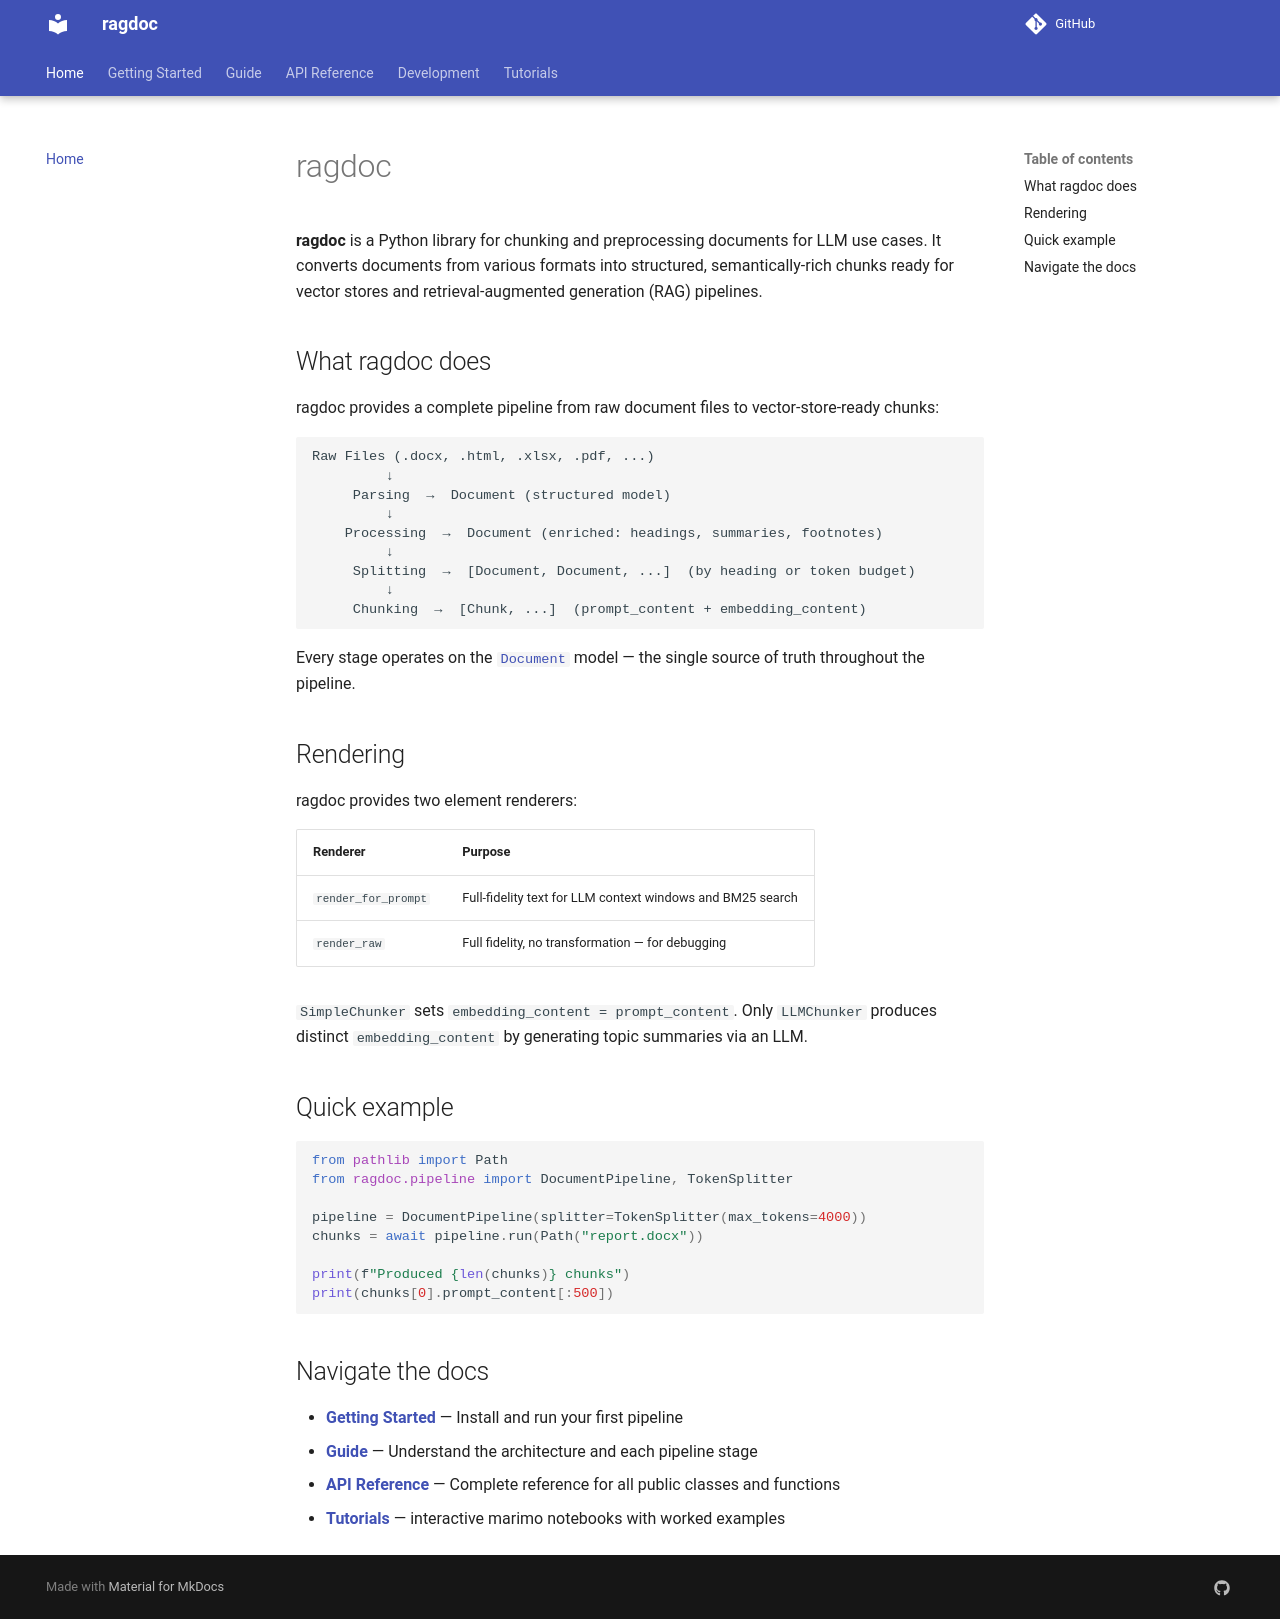

repository: JoelGotsch/ragdoc · page: index.html · generator: mkdocs

# ragdoc

**ragdoc** is a Python library for chunking and preprocessing documents for LLM use cases.
It converts documents from various formats into structured, semantically-rich chunks ready for
vector stores and retrieval-augmented generation (RAG) pipelines.

## What ragdoc does

ragdoc provides a complete pipeline from raw document files to vector-store-ready chunks:

```
Raw Files (.docx, .html, .xlsx, .pdf, ...)
         ↓
     Parsing  →  Document (structured model)
         ↓
    Processing  →  Document (enriched: headings, summaries, footnotes)
         ↓
     Splitting  →  [Document, Document, ...]  (by heading or token budget)
         ↓
     Chunking  →  [Chunk, ...]  (prompt_content + embedding_content)
```

Every stage operates on the [`Document`](api/document.md) model — the single source of truth
throughout the pipeline.

## Rendering

ragdoc provides two element renderers:

| Renderer | Purpose |
|----------|---------|
| `render_for_prompt` | Full-fidelity text for LLM context windows and BM25 search |
| `render_raw` | Full fidelity, no transformation — for debugging |

`SimpleChunker` sets `embedding_content = prompt_content`. Only `LLMChunker` produces
distinct `embedding_content` by generating topic summaries via an LLM.

## Quick example

```python
from pathlib import Path
from ragdoc.pipeline import DocumentPipeline, TokenSplitter

pipeline = DocumentPipeline(splitter=TokenSplitter(max_tokens=4000))
chunks = await pipeline.run(Path("report.docx"))

print(f"Produced {len(chunks)} chunks")
print(chunks[0].prompt_content[:500])
```

## Navigate the docs

- **[Getting Started](getting-started/installation.md)** — Install and run your first pipeline
- **[Guide](guide/overview.md)** — Understand the architecture and each pipeline stage
- **[API Reference](api/document.md)** — Complete reference for all public classes and functions
- **[Tutorials](tutorials.md)** — interactive marimo notebooks with worked examples
